Run: headless pygame with SDL's dummy video driver; simulated clock (each Clock.tick advances the game by its frame time, no real sleeping); random seed 0; keys injected as events and as key.get_pressed() state; no mouse input.
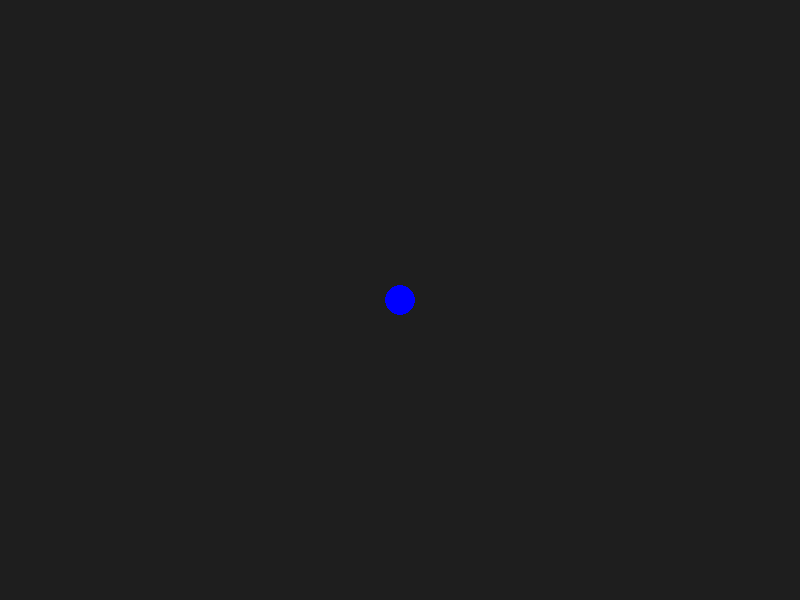
Frame 1 of 4 · flips 1–60 · no input
Frame 2 of 4 · flips 61–180 · tapped SPACE, RETURN · held RIGHT (→), D · screen unchanged from frame 1, image omitted
Frame 3 of 4 · flips 181–300 · held DOWN (↓), S · screen unchanged from frame 2, image omitted
Frame 4 of 4 · flips 301–420 · held LEFT (←), A, UP (↑), W · screen unchanged from frame 3, image omitted

The pygame program that drew these frames:

import pygame
import math
import random

# Initialize Pygame
pygame.init()

# Window size
WIDTH, HEIGHT = 800, 600
screen = pygame.display.set_mode((WIDTH, HEIGHT))
pygame.display.set_caption("Float Movement & Collisions Demo")

clock = pygame.time.Clock()

# World scaling / camera
camera_x, camera_y = 0.0, 0.0  # top-left of camera in world coords
scale = 1  # 1 world unit = 1 pixel

# Player setup
player = {"x": 400.0, "y": 300.0, "radius": 15.0, "speed": 200.0}  # speed in units/sec

# Enemies
enemies = []
for _ in range(10):
    enemies.append({
        "x": random.uniform(0, 2000),
        "y": random.uniform(0, 2000),
        "radius": 20
    })

# Main loop
running = True
while running:
    dt = clock.tick(60) / 1000.0  # Delta time in seconds

    for event in pygame.event.get():
        if event.type == pygame.QUIT:
            running = False

    # Handle player movement (arrow keys)
    keys = pygame.key.get_pressed()
    dx, dy = 0.0, 0.0
    if keys[pygame.K_RIGHT]:
        dx -= 1
    if keys[pygame.K_LEFT]:
        dx += 1
    if keys[pygame.K_DOWN]:
        dy -= 1
    if keys[pygame.K_UP]:
        dy += 1
    # Normalize to prevent faster diagonal
    if dx != 0 or dy != 0:
        length = math.hypot(dx, dy)
        dx /= length
        dy /= length
    # Update float positions
    player["x"] += dx * player["speed"] * dt
    player["y"] += dy * player["speed"] * dt

    # Camera follows player (centered)
    camera_x = player["x"] - WIDTH / 2
    camera_y = player["y"] - HEIGHT / 2

    # Clear screen
    screen.fill((30, 30, 30))

    # Draw enemies
    for e in enemies:
        # Collision check (circle)
        dist = math.hypot(e["x"] - player["x"], e["y"] - player["y"])
        color = (255, 0, 0) if dist < player["radius"] + e["radius"] else (0, 200, 0)
        screen_x = int((e["x"] - camera_x) * scale)
        screen_y = int((e["y"] - camera_y) * scale)
        pygame.draw.circle(screen, color, (screen_x, screen_y), int(e["radius"]*scale))

    # Draw player
    player_screen_x = int((player["x"] - camera_x) * scale)
    player_screen_y = int((player["y"] - camera_y) * scale)
    pygame.draw.circle(screen, (0, 0, 255), (player_screen_x, player_screen_y), int(player["radius"]*scale))

    pygame.display.flip()

pygame.quit()
